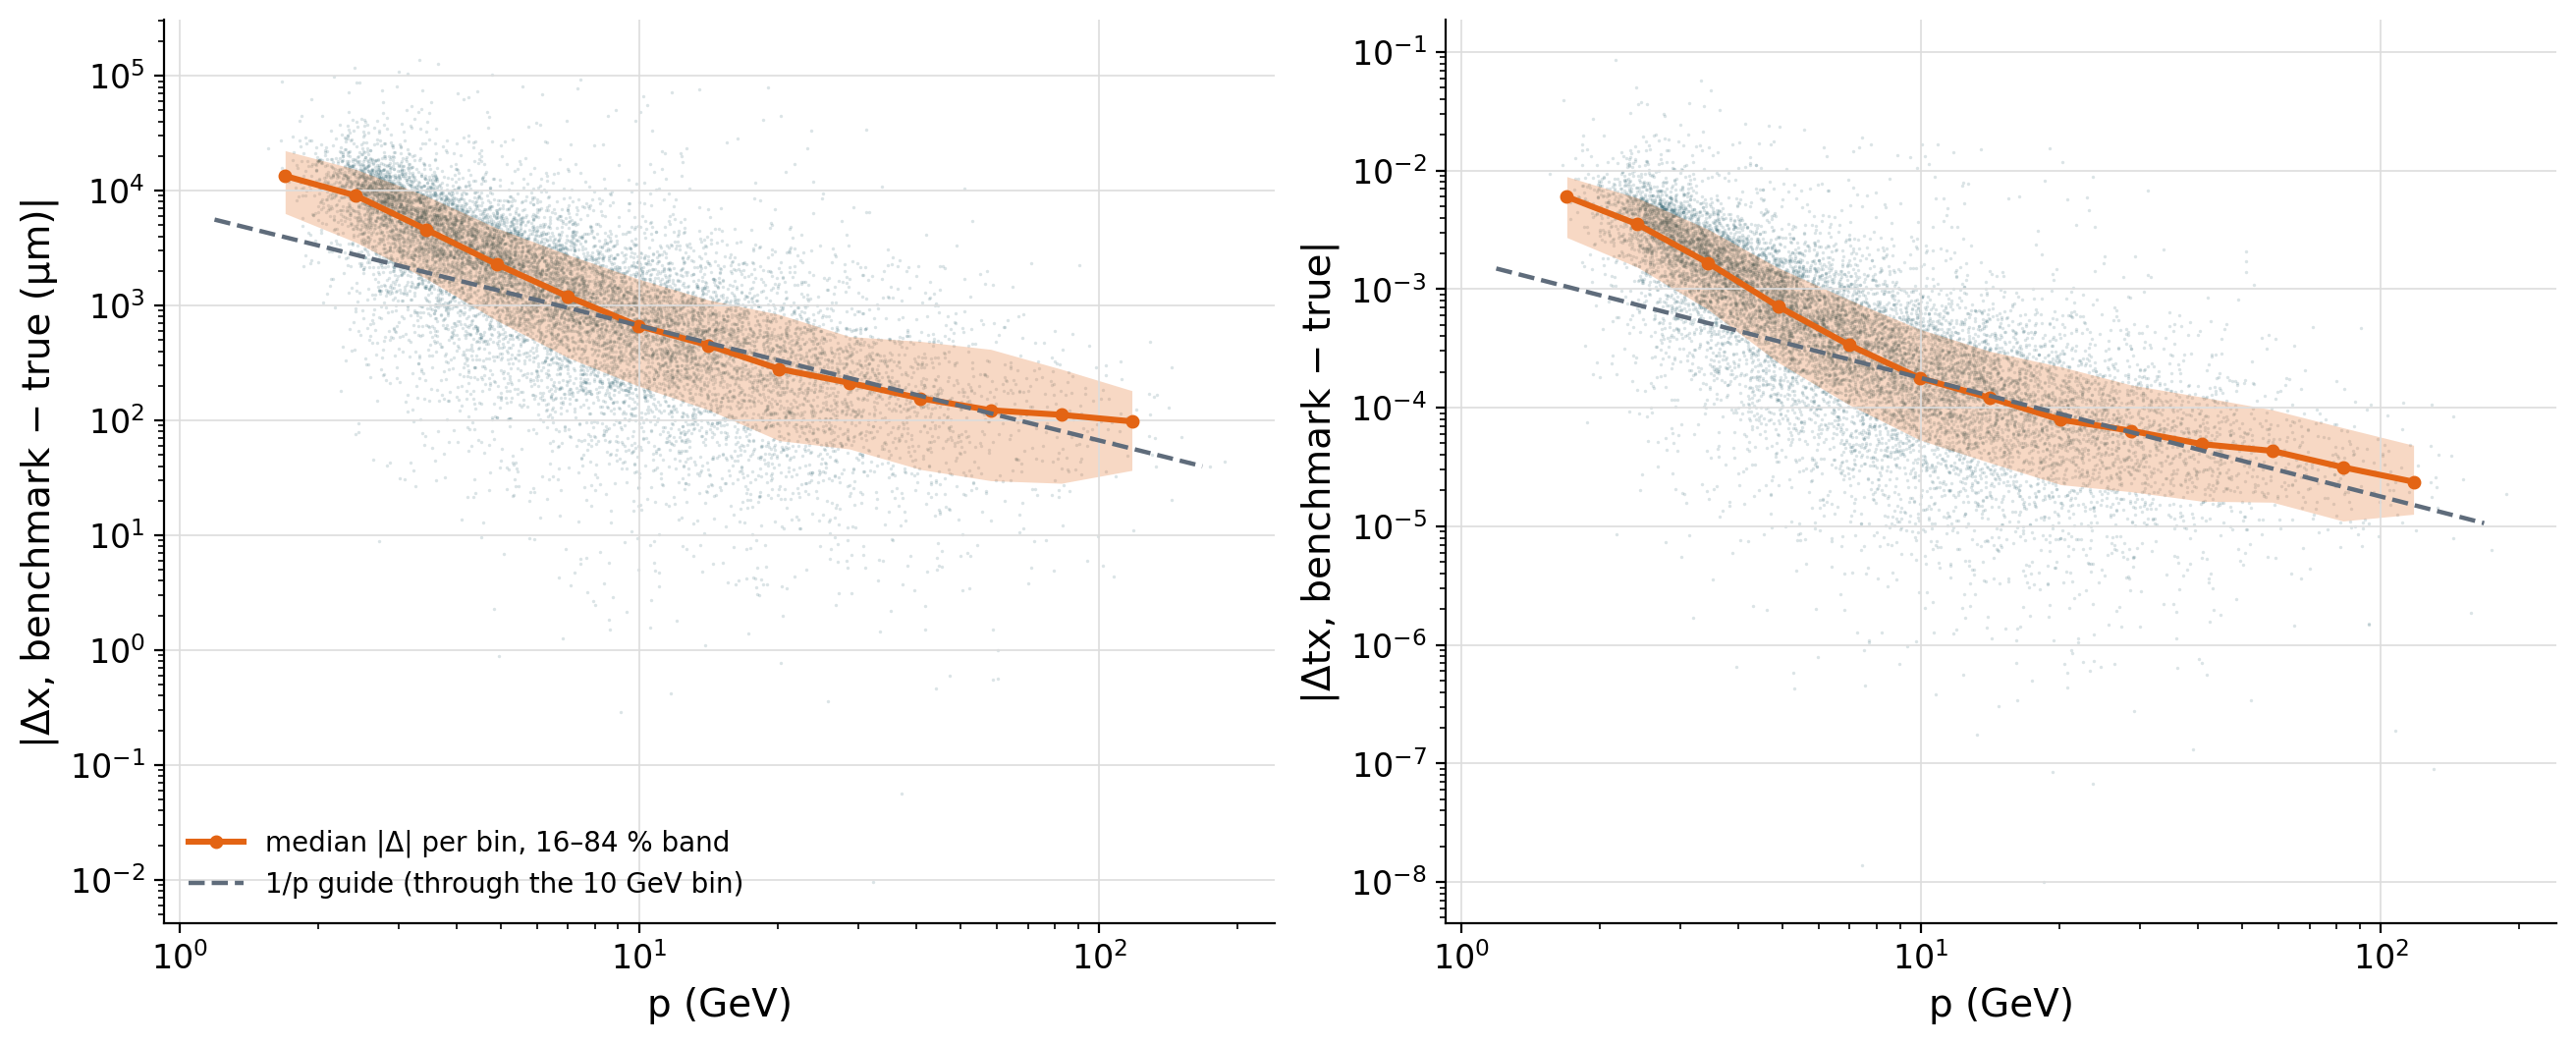

Values plotted in this chart, from the file beside it:
component, p_low_gev, p_high_gev, tracks, median_abs, p16_abs, p84_abs, signed_median, half_width_68
x, 1.424, 2.027, 86, 13427, 6324, 22289, 5205, 16772
x, 2.027, 2.885, 1260, 9065, 3559, 15361, 1461, 11680
x, 2.885, 4.108, 2227, 4589, 1714, 9013, 97.21, 6468
x, 4.108, 5.848, 2188, 2288, 741.4, 4728, 66.21, 3249
x, 5.848, 8.326, 2070, 1204, 353.6, 2780, 106.9, 1780
x, 8.326, 11.85, 1791, 667.9, 199.6, 1708, -16.27, 1043
x, 11.85, 16.87, 1442, 450.1, 123.5, 1119, 12.95, 698.5
x, 16.87, 24.02, 1018, 280.3, 66.65, 836.8, 23.4, 484
x, 24.02, 34.2, 656, 211.9, 56.3, 537, -10.04, 338.6
x, 34.2, 48.69, 398, 155.6, 37.41, 487.9, 15.04, 256.9
x, 48.69, 69.31, 180, 122.4, 29.84, 415.3, 1.92, 196.2
x, 69.31, 98.68, 91, 111.7, 28.33, 278.9, 33.88, 170.9
x, 98.68, 140.5, 33, 97.92, 36.68, 181.5, 39.9, 136.1
tx, 1.424, 2.027, 86, 0.006009, 0.002725, 0.008879, 0.00151, 0.007153
tx, 2.027, 2.885, 1260, 0.003524, 0.001531, 0.005877, 0.0004208, 0.004568
tx, 2.885, 4.108, 2227, 0.001666, 0.0006743, 0.0032, 1.590194474820894e-05, 0.002283
tx, 4.108, 5.848, 2188, 0.0007115, 0.0002395, 0.001509, 3.7896569178033634e-05, 0.00105
tx, 5.848, 8.326, 2070, 0.0003383, 0.000106, 0.0008134, 3.089648917840859e-05, 0.0005237
tx, 8.326, 11.85, 1791, 0.000178, 5.3586389042534216e-05, 0.0004593, -3.6734033527496823e-06, 0.0002889
tx, 11.85, 16.87, 1442, 0.0001208, 3.429453085829759e-05, 0.0002988, 7.128188238100797e-06, 0.0001903
tx, 16.87, 24.02, 1018, 7.913841315192877e-05, 2.2450460592140508e-05, 0.0002217, 5.9741891158676674e-06, 0.0001253
tx, 24.02, 34.2, 656, 6.382134341513523e-05, 1.955593430736924e-05, 0.0001554, -5.73301518131536e-06, 9.699056747281031e-05
tx, 34.2, 48.69, 398, 4.929547262690331e-05, 1.627512768611894e-05, 0.000123, 7.036458558961831e-06, 7.66689597598691e-05
tx, 48.69, 69.31, 180, 4.320643358005343e-05, 1.5958675236865393e-05, 9.603858181656872e-05, 3.8082084977482562e-06, 6.047204407466546e-05
tx, 69.31, 98.68, 91, 3.144026319018556e-05, 1.108373213041143e-05, 6.777027368680408e-05, 6.77617220110234e-06, 4.28702829417392e-05
tx, 98.68, 140.5, 33, 2.3731894149895544e-05, 1.2635704084029618e-05, 4.820219636723164e-05, 1.4257358613778209e-05, 3.6843558031778975e-05
